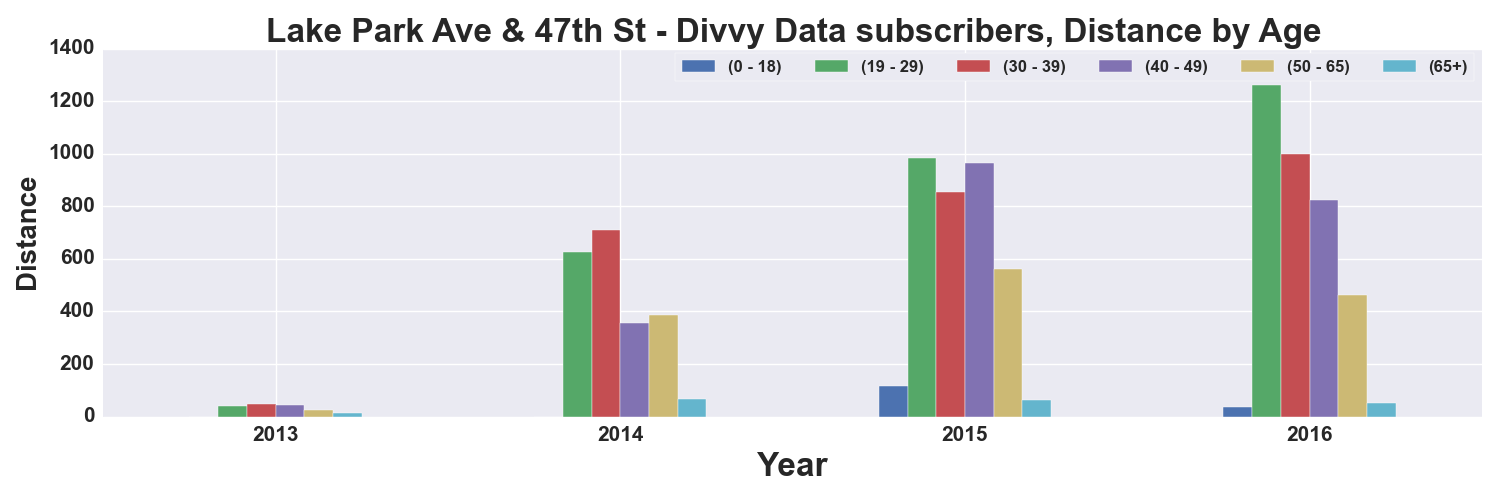

The data file committed next to this chart (first rows):
, START TIME YEAR, DISTANCE_Miles, DISTANCE_Miles, DISTANCE_Miles, DISTANCE_Miles, DISTANCE_Miles, DISTANCE_Miles
AGE_GROUP, , 0 - 18, 19 - 29, 30 - 39, 40 - 49, 50 - 65, 65+
0, 2013, , 40.39, 47.55, 42.34, 25.68, 13.61
1, 2014, , 625.8, 709.1, 355.8, 387.2, 68.51
2, 2015, 117.1, 982.3, 854.3, 963.5, 561.3, 62.97
3, 2016, 36.33, 1263, 999.9, 825.6, 460.8, 51.18
